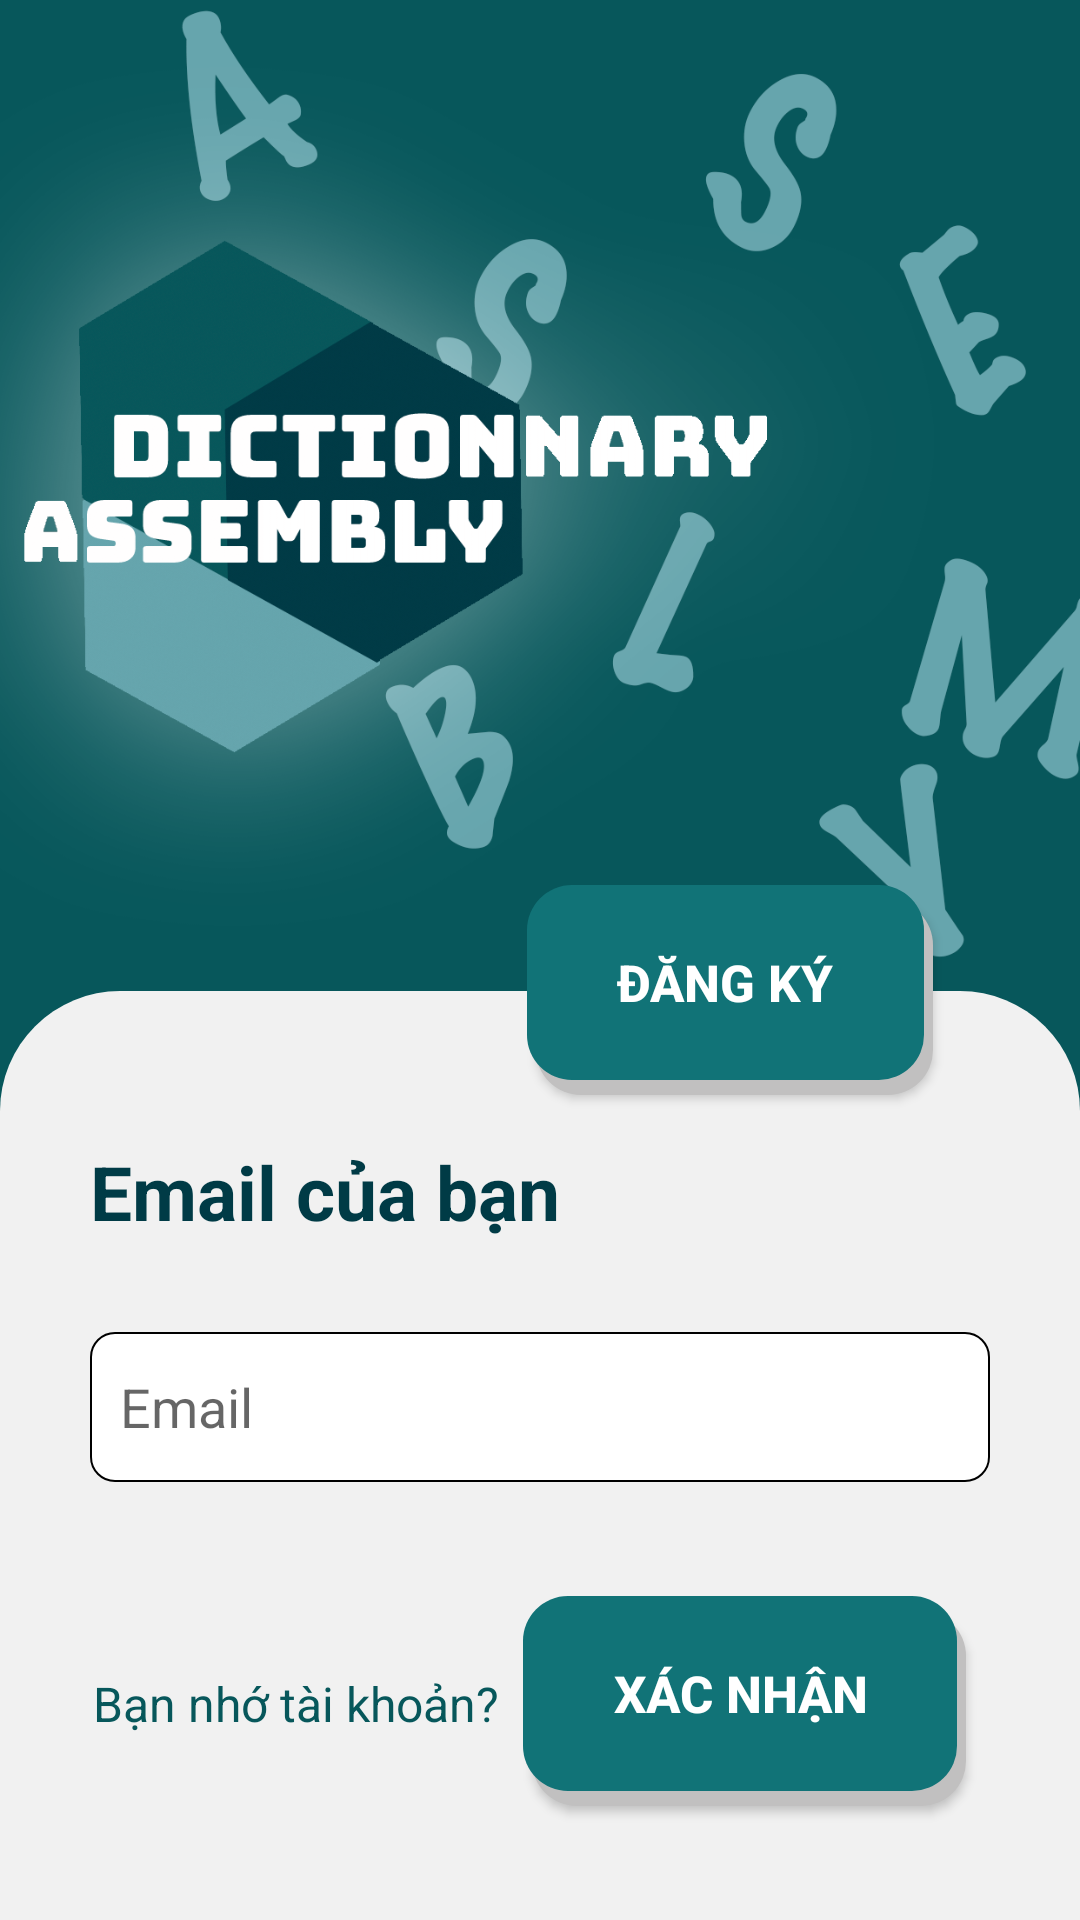

Write the Android layout XML for this screen, with the resource values it uses.
<!-- AndroidManifest.xml: application theme AppTheme -->
<!-- res/layout/fragment_reset_pass.xml -->
<?xml version="1.0" encoding="utf-8"?>
<FrameLayout xmlns:android="http://schemas.android.com/apk/res/android"
    xmlns:tools="http://schemas.android.com/tools"
    android:layout_width="match_parent"
    android:layout_height="match_parent"
    xmlns:app="http://schemas.android.com/apk/res-auto"
    android:background="@drawable/background_login"
    tools:context=".LoginActivity.ResetPassFragment">

    <RelativeLayout
        android:layout_width="match_parent"
        android:layout_height="wrap_content">
        <Button
            android:id="@+id/btnSignup"
            android:layout_width="wrap_content"
            android:layout_height="70dp"
            android:layout_above="@+id/linearLayout"
            android:layout_alignParentEnd="true"
            android:layout_marginStart="8dp"
            android:layout_marginTop="8dp"
            android:layout_marginEnd="49dp"
            android:layout_marginBottom="-35dp"
            android:background="@drawable/background_button_login_signup"
            android:paddingLeft="30dp"
            android:paddingRight="33dp"
            android:paddingBottom="5dp"
            android:text="@string/signup_text_button"
            android:textColor="@color/white"
            android:textSize="17sp"
            android:textStyle="bold" />

        <LinearLayout
            android:id="@+id/linearLayout"
            android:layout_width="match_parent"
            android:layout_height="wrap_content"
            android:layout_alignParentBottom="true"
            android:layout_marginBottom="0dp"
            android:background="@drawable/background_form_login"
            android:orientation="vertical"
            android:paddingTop="50dp"
            app:layout_constraintBottom_toBottomOf="parent"
            app:layout_constraintStart_toStartOf="parent"
            app:layout_constraintTop_toTopOf="parent"
            app:layout_constraintVertical_bias="1.0">

            <TextView
                android:layout_width="match_parent"
                android:layout_height="wrap_content"
                android:layout_marginHorizontal="30dp"
                android:text="Email của bạn"
                android:textColor="@color/colorPrimaryDark"
                android:textSize="25sp"
                android:textStyle="bold" />

            <EditText
                android:id="@+id/editTextEmail"
                android:layout_width="match_parent"
                android:layout_height="50dp"
                android:layout_marginHorizontal="30dp"
                android:layout_marginBottom="10dp"
                android:layout_marginTop="30dp"
                android:background="@drawable/shapebgsearch"
                android:hint="@string/email_hint"
                android:padding="10dp"
                android:inputType="textEmailAddress"/>


            <RelativeLayout
                android:layout_width="match_parent"
                android:layout_height="wrap_content"
                android:layout_marginHorizontal="30dp"
                android:layout_marginTop="20dp"
                android:layout_marginBottom="30dp"
                android:orientation="horizontal">

                <TextView
                    android:id="@+id/textSignin"
                    android:layout_width="wrap_content"
                    android:layout_height="wrap_content"
                    android:layout_alignParentStart="true"
                    android:layout_alignParentTop="true"
                    android:layout_marginHorizontal="30dp"
                    android:layout_marginStart="1dp"
                    android:layout_marginTop="33dp"
                    android:text="Bạn nhớ tài khoản?"
                    android:textColor="@color/colorPrimary"
                    android:textSize="16sp" />

                <Button
                    android:id="@+id/btnReset"
                    android:layout_width="wrap_content"
                    android:layout_height="70dp"
                    android:layout_alignParentEnd="true"
                    android:layout_margin="8dp"
                    android:layout_marginStart="8dp"
                    android:layout_marginTop="8dp"
                    android:layout_marginEnd="104dp"
                    android:layout_marginBottom="8dp"
                    android:background="@drawable/background_button_login_signup"
                    android:paddingLeft="30dp"
                    android:paddingRight="33dp"
                    android:paddingBottom="5dp"
                    android:text="Xác nhận"
                    android:textColor="@color/white"
                    android:textSize="17sp"
                    android:textStyle="bold" />

            </RelativeLayout>

        </LinearLayout>
    </RelativeLayout>

</FrameLayout>
<!-- resources referenced by this layout -->
<resources>
  <color name="colorPrimary">#07575B</color>
  <color name="colorPrimaryDark">#003B46</color>
  <color name="white">#fff</color>
  <!-- drawable background_button_login_signup (drawable-v24) -->
  <?xml version="1.0" encoding="utf-8"?>
  <layer-list xmlns:android="http://schemas.android.com/apk/res/android">
      
      <item android:left="3dp" android:top="5dp">
          <shape>
              <solid android:color="#C1C0C0" />
              <corners android:radius="15dp" />
          </shape>
      </item>
      
      <item android:bottom="5dp" android:right="3dp">
          <shape>
              <solid android:color="@color/colorPrimaryNight" />
              <corners android:radius="15dp" />
          </shape>
      </item>
  </layer-list>
  <!-- drawable background_form_login (drawable-v24) -->
  <?xml version="1.0" encoding="utf-8"?>
  <selector xmlns:android="http://schemas.android.com/apk/res/android">
      <item>
          <shape>
              <solid android:color="@color/backgroundColor" />
              <corners android:topLeftRadius="40dp" android:topRightRadius="40dp" />
          </shape>
      </item>
  </selector>
  <!-- drawable background_login: png bitmap (drawable-v24, 215070 bytes) -->
  <!-- drawable shapebgsearch (drawable-v24) -->
  <?xml version="1.0" encoding="utf-8"?>
  <shape xmlns:android="http://schemas.android.com/apk/res/android" android:shape="rectangle">
  
      <stroke
          android:width="0.5dp"
          android:color="#000000" />
  
      <solid android:color="@color/white" />
  
      <corners
          android:bottomLeftRadius="8dp"
          android:bottomRightRadius="8dp"
          android:topLeftRadius="8dp"
          android:topRightRadius="8dp" />
  </shape>
  <string name="email_hint">Email</string>
  <string name="signup_text_button">Đăng ký</string>
  <style name="AppTheme" parent="Theme.AppCompat.Light.DarkActionBar">
          
          <item name="colorPrimary">@color/colorPrimary</item>
          <item name="colorPrimaryDark">@color/colorPrimaryDark</item>
          <item name="colorAccent">@color/colorAccent</item>
      </style>
  <color name="colorPrimaryNight">#117377</color>
  <color name="backgroundColor">#F1F1F1</color>
  <color name="colorAccent">#66A5AD</color>
</resources>
